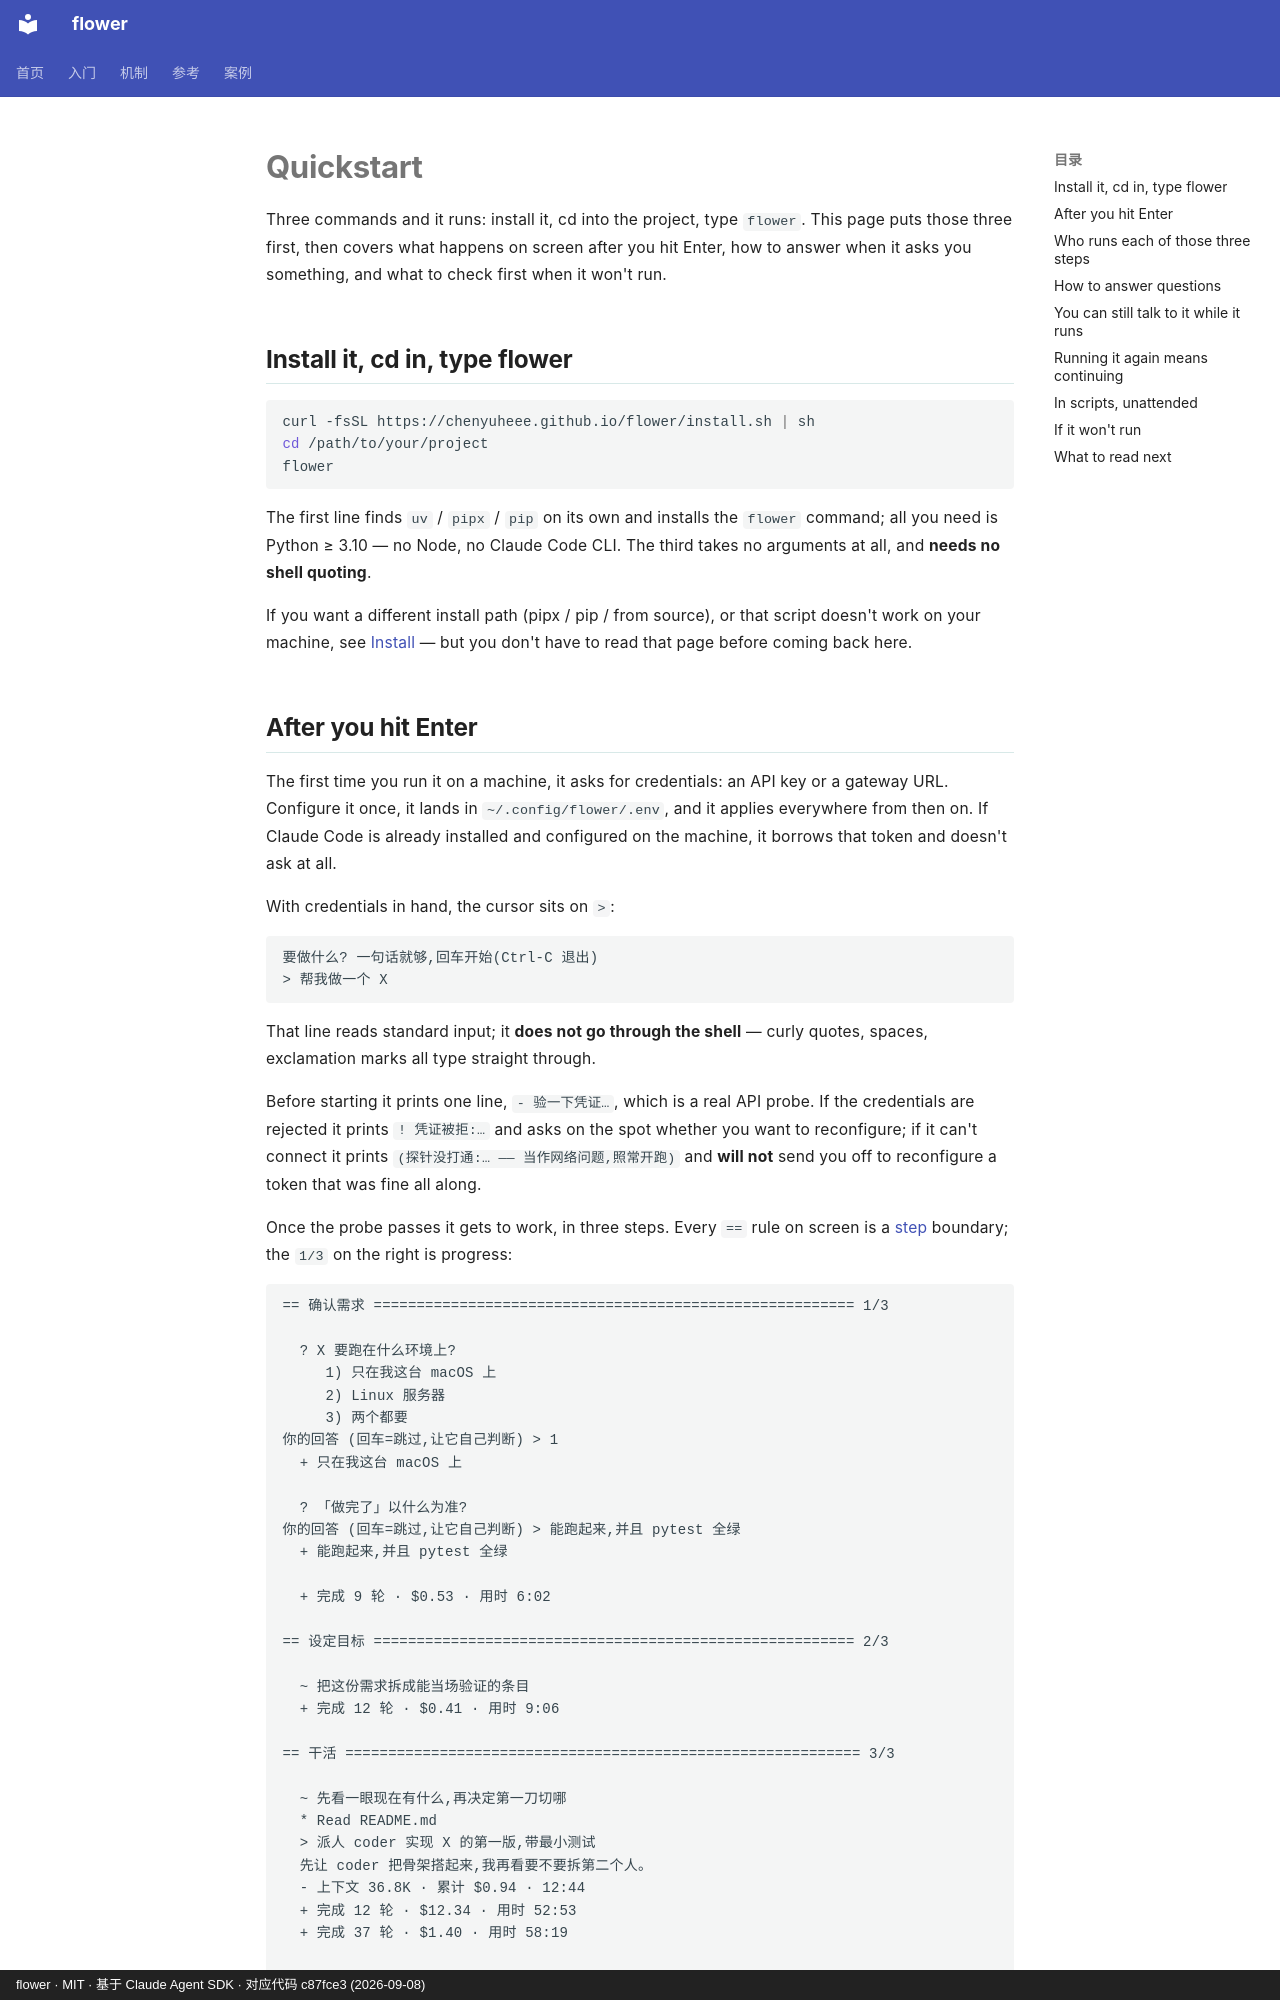

repository: ChenyuHeee/flower · page: en/getting-started/quickstart/index.html · generator: mkdocs · copyright: flower · MIT · 基于 Claude Agent SDK · 对应代码 c87fce3 (2026-09-08)

# Quickstart

Three commands and it runs: install it, cd into the project, type `flower`. This page puts
those three first, then covers what happens on screen after you hit Enter, how to answer when it
asks you something, and what to check first when it won't run.

## Install it, cd in, type flower {#跑起来}

```bash
curl -fsSL https://chenyuheee.github.io/flower/install.sh | sh
cd /path/to/your/project
flower
```

The first line finds `uv` / `pipx` / `pip` on its own and installs the `flower` command; all you
need is Python ≥ 3.10 — no Node, no Claude Code CLI. The third takes no arguments at all, and
**needs no shell quoting**.

If you want a different install path (pipx / pip / from source), or that script doesn't work on
your machine, see [Install](install.md) — but you don't have to read that page before coming back
here.
